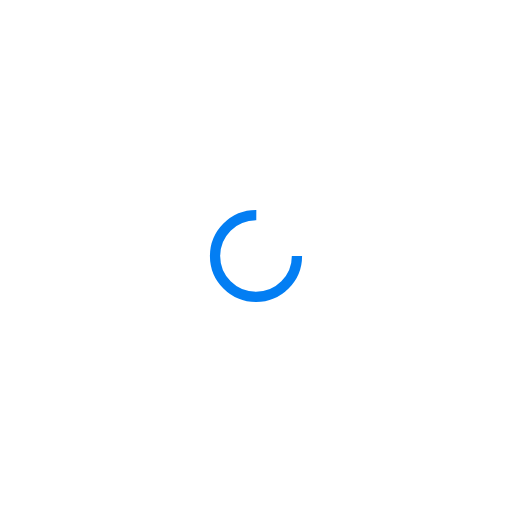
t = 0.00 s
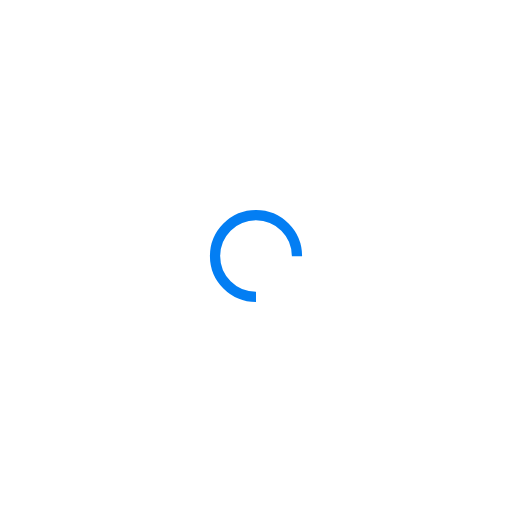
t = 0.25 s
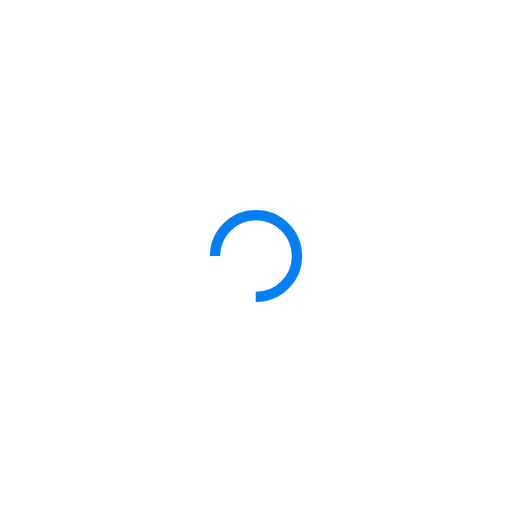
t = 0.50 s
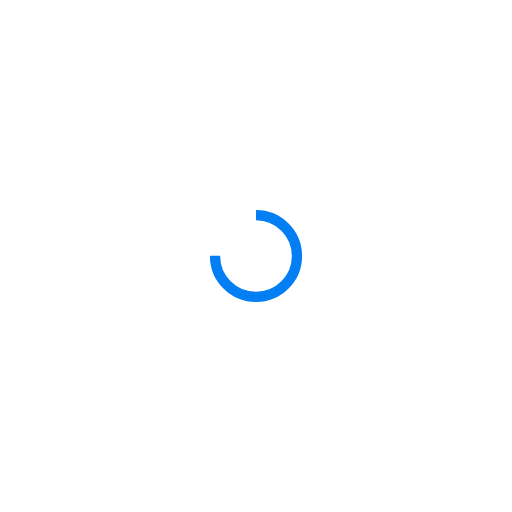
t = 0.75 s

The animated SVG that drew these frames (rendered in a browser with its animation timeline set to each time). Animation: 1 SMIL element (animateTransform=1); one cycle of 1.00 s, repeats indefinitely.

<svg xmlns="http://www.w3.org/2000/svg" viewBox="0 0 100 100" preserveAspectRatio="xMidYMid" style="shape-rendering: auto; display: block; background: transparent;" width="200" height="200" xmlns:xlink="http://www.w3.org/1999/xlink"><g><circle cx="50" cy="50" fill="none" stroke="#037ef3" stroke-width="2" r="8" stroke-dasharray="37.69911184307752 14.566370614359172">
  <animateTransform attributeName="transform" type="rotate" repeatCount="indefinite" dur="1s" values="0 50 50;360 50 50" keyTimes="0;1"></animateTransform>
</circle><g></g></g><!-- [ldio] generated by https://loading.io --></svg>
